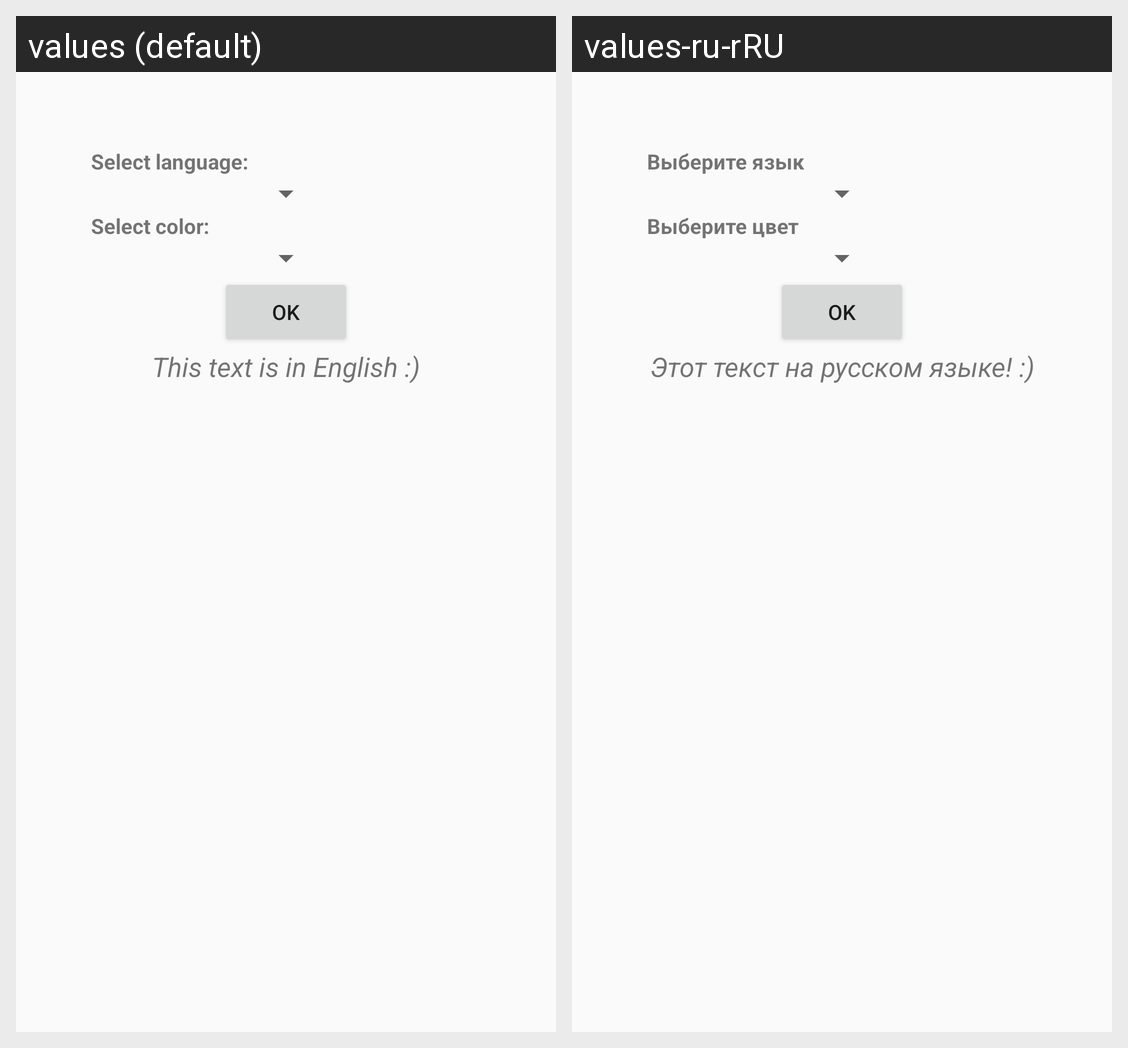

This grid shows one Android layout under two languages. Give, for every string resource on the screen, its name, the default text and each shown locale's text.
Android screen res/layout/activity_main.xml rendered under 2 locales, left to right: values (default), values-ru-rRU. Device: Nexus 5 (rendered at 1080×1920; each locale shown at half size, 540×960, under a caption strip naming it); theme AppThemeBlack.
Strings drawn on this screen, with the default value and each locale's value (text and hints the layout hard-codes, and strings that could not be matched under every locale, appear in the picture but are not listed):

textLang
  values: Select language:
  values-ru-rRU: Выберите язык

textColor
  values: Select color:
  values-ru-rRU: Выберите цвет

buttonOK
  values: OK
  values-ru-rRU: OK

textExample
  values: This text is in English :)
  values-ru-rRU: Этот текст на русском языке! :)
